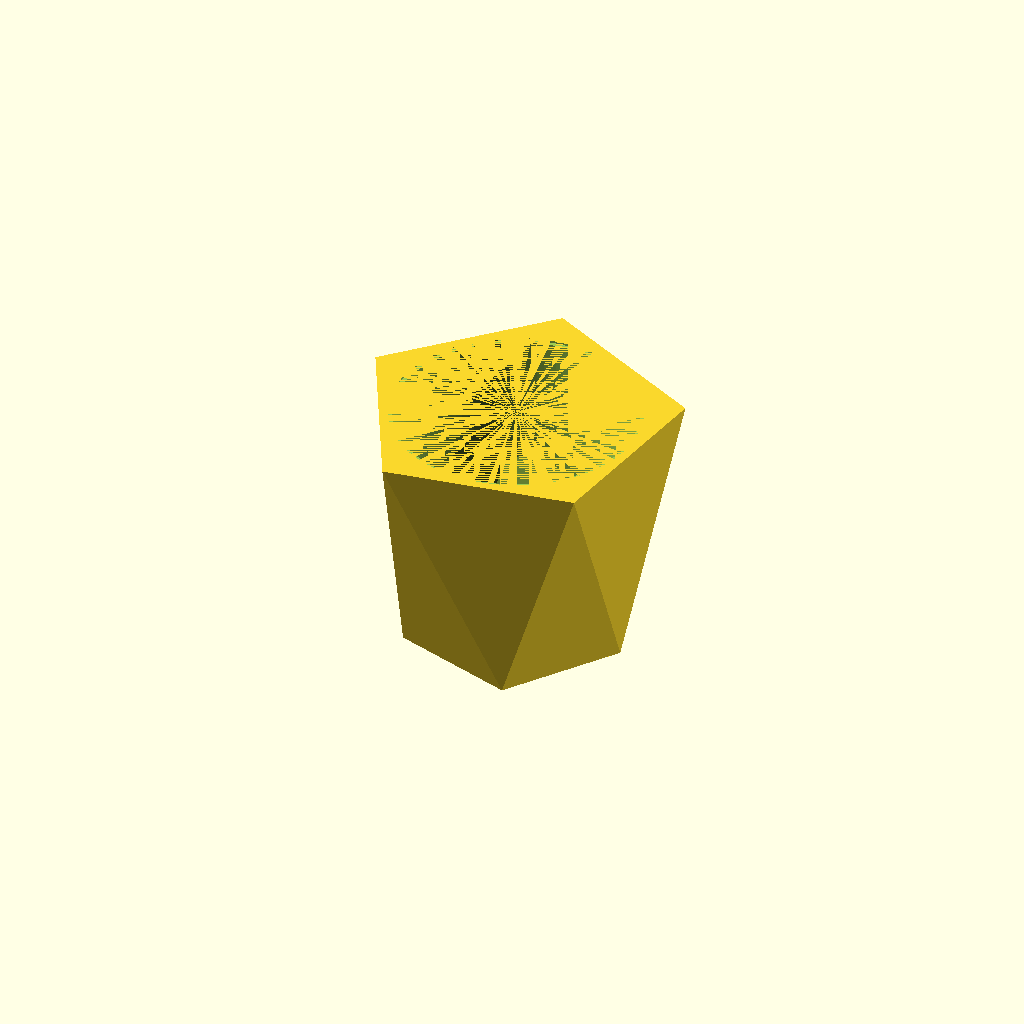
Cell 1: the model at its default parameters.
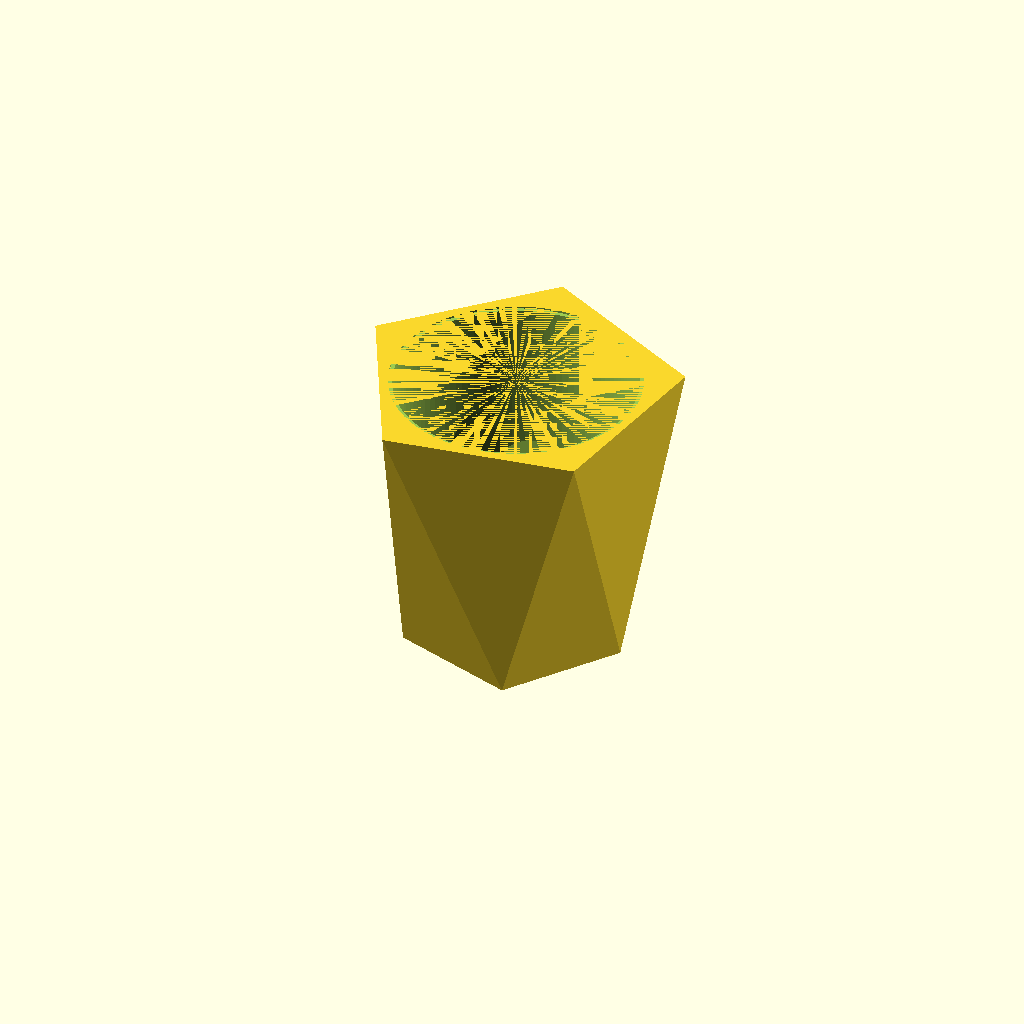
Cell 2 — drainage_h set to 30, the other parameters unchanged.
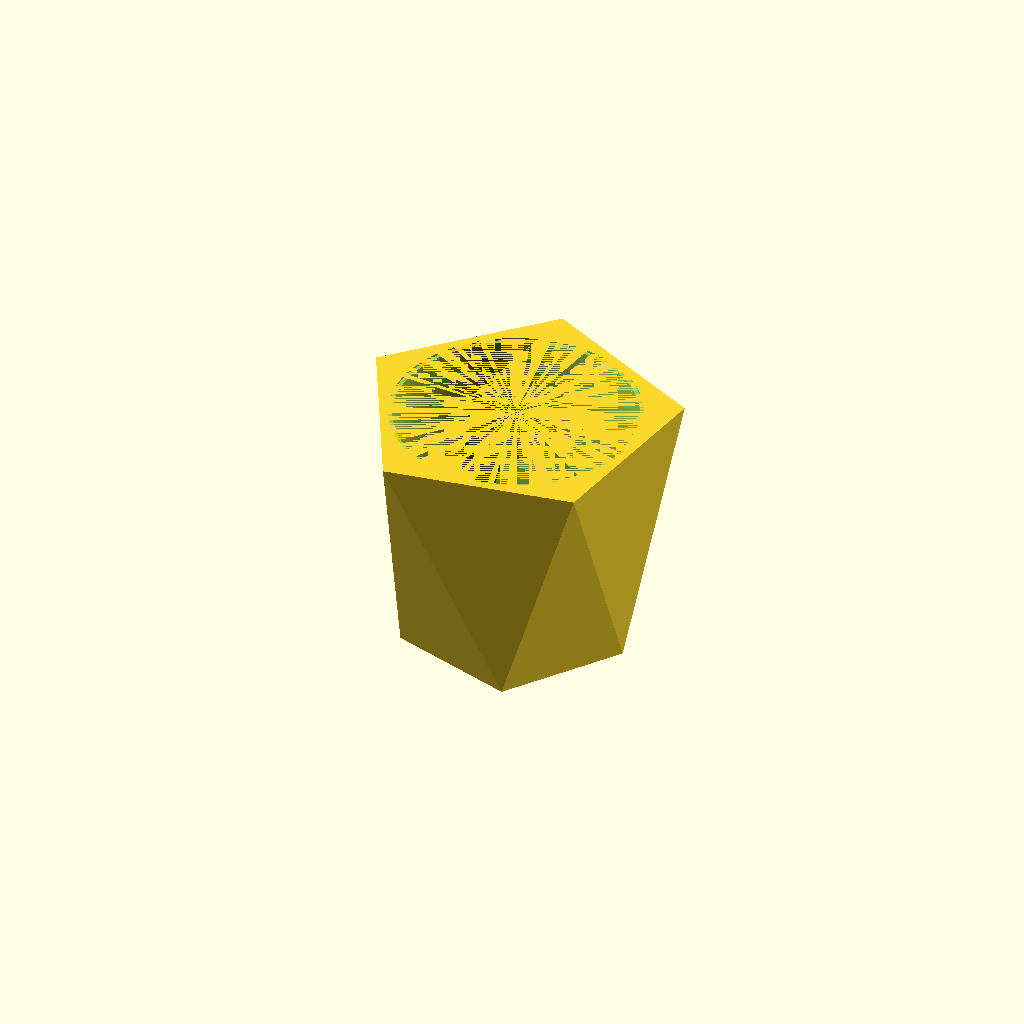
Cell 3: tol = 5 (everything else at default).
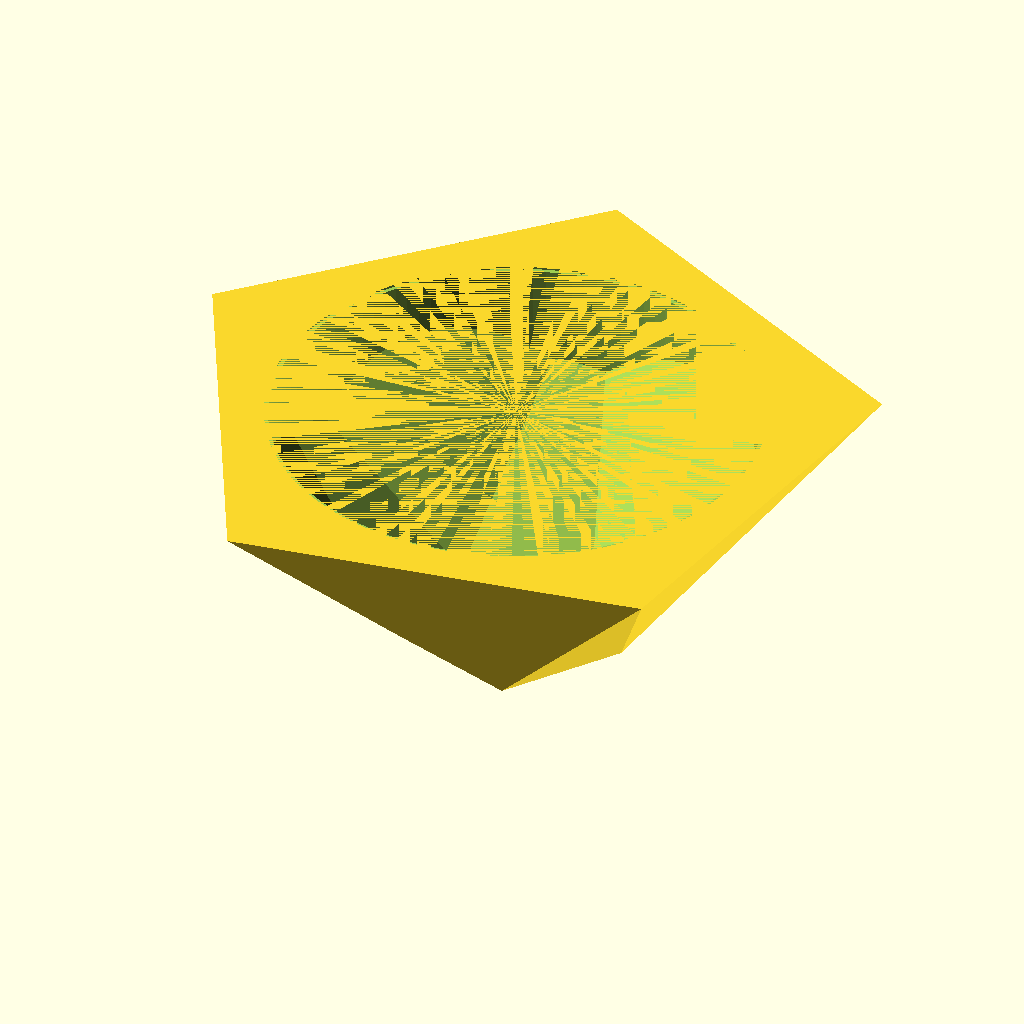
Cell 4: bracket_r = 116.2 (everything else at default).
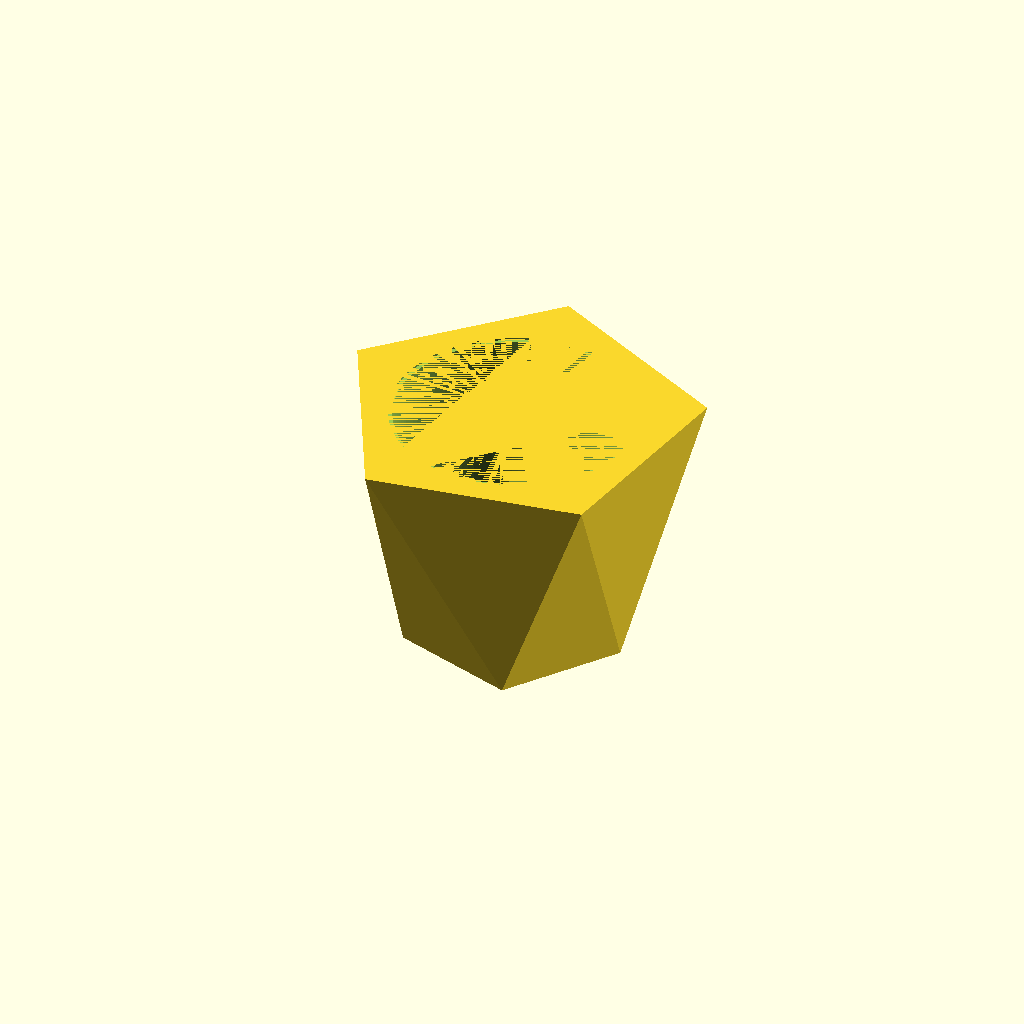
Cell 5: bracket_h = 48 (everything else at default).
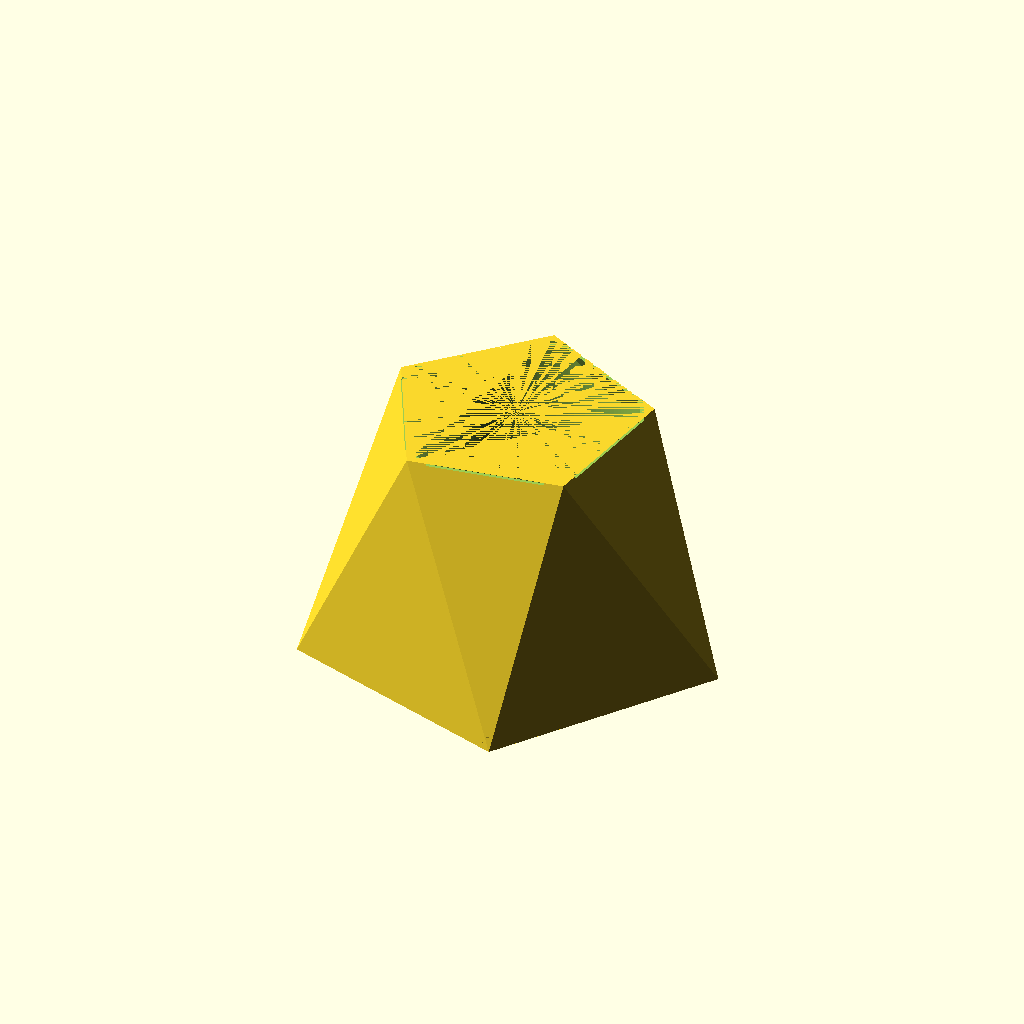
Cell 6: the same model with insert_r_bot = 83.5.
One fixed orthographic camera (rotation 55°, 0°, 25°; colour scheme Cornfield) for every cell.
OpenSCAD source file inputs/thingiverse/files/thing-2533622/files/Parametric-planter.scad:
////////////   parametric pot   ///////////



//bracket radius
bracket_r=58.1;
//bracket heigh (including lip)
bracket_h=24;       //including lip
//bottom radius
insert_r_bot=41.75;
//how high is the insert
insert_h=108;
//(total_h= insert_h+bot_thick+drainage_h) prevents root rot
drainage_h=12;//[0:30]

//extra radius of lip (bracket r + lip = top r)
lip_dr=2;
//lip height
lip=1;
//radius tolerance (0=tight fit)
tol=1;//[0:5]

//wall thickness, recommend at least 4x extrusion width
wall=1.6;
//thickness of bottom wall
bot_thick=2;


//circle fragment angle (5, low value for best fit)
insert_fa=3;  
//low poly fan? this is your friend
sides=5;
twist=45;
//low poly fan? 0.01-low poly, 3-smooth(will take years to compile)
slice_factor=0.01;

//adds to bracket radius, will expand the top if lip is too long. default=0
inflation_dr=0;




////////////////////////////////////////////

all_h=insert_h+drainage_h+bot_thick;
r1=(insert_r_bot+tol);
r2=bracket_r+tol+.01+inflation_dr;
hi=((bot_thick+drainage_h)-((r1/r2)*(all_h-bracket_h)))/((r1/r2)-1);

l_r_top=(((hi+all_h)/(hi+all_h-bracket_h))*bracket_r);
l_r_bottom=(((hi+bot_thick+drainage_h)/(hi+all_h-bracket_h))*bracket_r);




///////////////////////////////////
difference(){
    difference(){
        shell(all_h,l_r_bottom+wall,l_r_top+wall,sides);
        difference(){
            shell(all_h,l_r_bottom,l_r_top,sides);
            cylinder(h=bot_thick,r=l_r_bottom*2);
            difference(){
                cylinder(h=all_h,r=2*l_r_top);
                cylinder(h=all_h,r=bracket_r,$fa=insert_fa);}
                }
        }
    translate([0,0,all_h-lip]) cylinder(h=lip,r=bracket_r+lip_dr,$fa=insert_fa);
}

///////////////////////////////////
module shell(h,r_bottom,r_top,n_sides){
    linear_extrude(height=h,scale=r_top/r_bottom,,twist=twist,slices=all_h*slice_factor)
        circle(r_bottom/cos(180/n_sides),$fn=n_sides);
}
Customizer parameters (derived from the source; name, type, default, range or options):
bracket_r: number, default 58.1
bracket_h: number, default 24
insert_r_bot: number, default 41.75
insert_h: number, default 108
drainage_h: number, default 12, range 0 to 30
lip_dr: number, default 2
lip: number, default 1
tol: number, default 1, range 0 to 5
wall: number, default 1.6
bot_thick: number, default 2
insert_fa: number, default 3
sides: number, default 5
twist: number, default 45
slice_factor: number, default 0.01
inflation_dr: number, default 0
